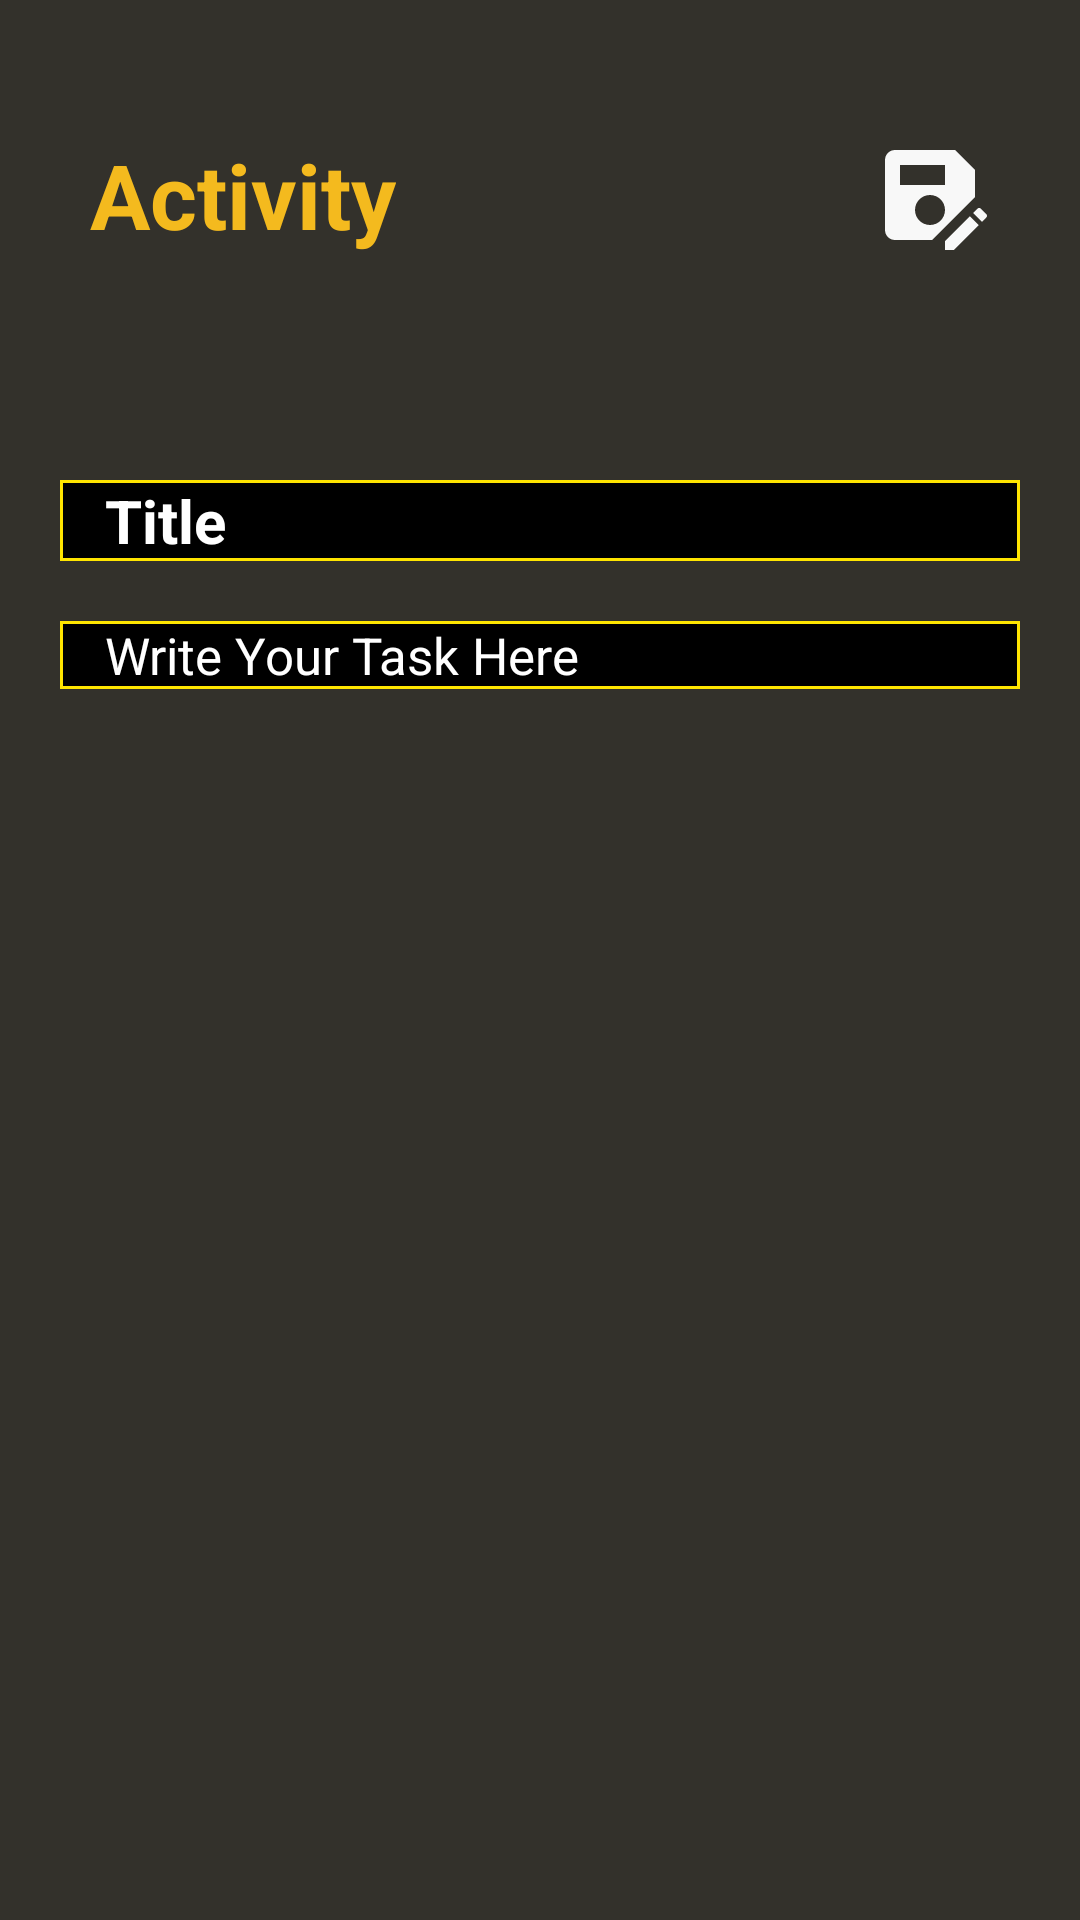

Android layout source for this screen:
<!-- AndroidManifest.xml: application theme Theme.DoActivitySH -->
<!-- res/layout/activity_notes_take.xml -->
<?xml version="1.0" encoding="utf-8"?>
<LinearLayout xmlns:android="http://schemas.android.com/apk/res/android"
    xmlns:app="http://schemas.android.com/apk/res-auto"
    xmlns:tools="http://schemas.android.com/tools"
    android:id="@+id/main"
    android:layout_width="match_parent"
    android:layout_height="match_parent"
    android:orientation="vertical"
    android:background="#33312B"
    tools:context=".NotesTakeActivity">


    <RelativeLayout
        android:id="@+id/navLL"
        android:layout_width="match_parent"
        android:layout_height="wrap_content"
        android:orientation="horizontal">

        <TextView
            android:layout_width="wrap_content"
            android:layout_height="wrap_content"
            android:text="Activity"
            android:textColor="@color/HighYellow"
            android:textSize="30sp"
            android:layout_marginHorizontal="30dp"
            android:layout_marginTop="35dp"
            android:layout_alignParentStart="true"
            android:layout_centerVertical="true"
            android:textStyle="bold"/>
        <ImageView
            android:id="@+id/savebtn"
            android:layout_width="40dp"
            android:layout_height="40dp"
            android:src="@drawable/save"
            android:layout_alignParentEnd="true"
            android:layout_centerVertical="true"
            android:layout_marginVertical="45dp"
            android:layout_marginHorizontal="30dp"/>


    </RelativeLayout>





    <EditText
        android:id="@+id/titleEdt"
        android:layout_width="match_parent"
        android:layout_height="wrap_content"
        android:textColor="@color/white"
        android:hint="Title"
        android:textStyle="bold"
        android:paddingLeft="15dp"
        android:textColorHint="@color/white"
        android:textSize="20sp"
        android:background="@drawable/edittextshap"
        android:inputType="textMultiLine"
        android:scrollbars="vertical"
        android:layout_marginHorizontal="20dp"
        android:layout_marginTop="30dp"
        android:singleLine="true"/>

    <EditText
        android:id="@+id/noteEdt"
        android:layout_width="match_parent"
        android:layout_height="wrap_content"
        android:textColor="@color/white"
        android:hint="Write Your Task Here"
        android:textColorHint="@color/white"
        android:textSize="17sp"
        android:paddingLeft="15dp"
        android:background="@drawable/edittextshap"
        android:inputType="textMultiLine"
        android:scrollbars="vertical"
        android:layout_marginTop="20dp"
        android:layout_marginHorizontal="20dp"
        android:singleLine="true"/>






</LinearLayout>
<!-- resources referenced by this layout -->
<resources>
  <color name="HighYellow">#F4BA1E</color>
  <color name="white">#FFFFFFFF</color>
  <!-- drawable edittextshap (drawable) -->
  <?xml version="1.0" encoding="utf-8"?>
  <shape xmlns:android="http://schemas.android.com/apk/res/android">
  
  
      <stroke
          android:color="@color/Color1"
          android:width="1dp"
          >
  
      </stroke>
  
      <solid
          android:color="@color/black"
          >
  
      </solid>
  
  </shape>
  <!-- drawable save (drawable) -->
  <vector xmlns:android="http://schemas.android.com/apk/res/android" android:height="24dp" android:tint="#F8F8F8" android:viewportHeight="24" android:viewportWidth="24" android:width="24dp">
        
      <path android:fillColor="@android:color/white" android:pathData="M21,12.4V7l-4,-4H5C3.89,3 3,3.9 3,5v14c0,1.1 0.89,2 2,2h7.4L21,12.4zM15,15c0,1.66 -1.34,3 -3,3s-3,-1.34 -3,-3s1.34,-3 3,-3S15,13.34 15,15zM6,6h9v4H6V6zM19.99,16.25l1.77,1.77L16.77,23H15v-1.77L19.99,16.25zM23.25,16.51l-0.85,0.85l-1.77,-1.77l0.85,-0.85c0.2,-0.2 0.51,-0.2 0.71,0l1.06,1.06C23.45,16 23.45,16.32 23.25,16.51z"/>
      
  </vector>
  <style name="Theme.DoActivitySH" parent="Base.Theme.DoActivitySH" />
  <color name="Color1">#FFE500</color>
  <color name="black">#FF000000</color>
  <style name="Base.Theme.DoActivitySH" parent="Theme.Material3.DayNight.NoActionBar">
          
          
      </style>
</resources>
